Photos from the image-classification dataset "Pretraite" in the GitHub repository Angejules123/MULTIMODAL. Its 4 classes are: mild demented, moderate demented, non demented, very mild demented.

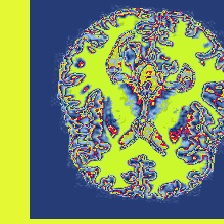
Label: non demented

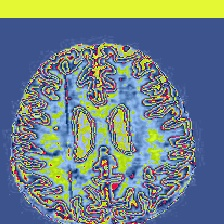
Label: very mild demented

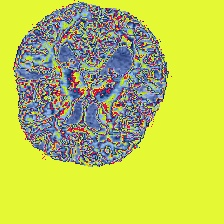
Label: mild demented

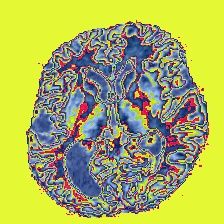
Label: mild demented

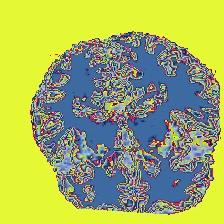
Label: very mild demented

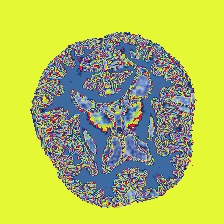
Label: moderate demented
